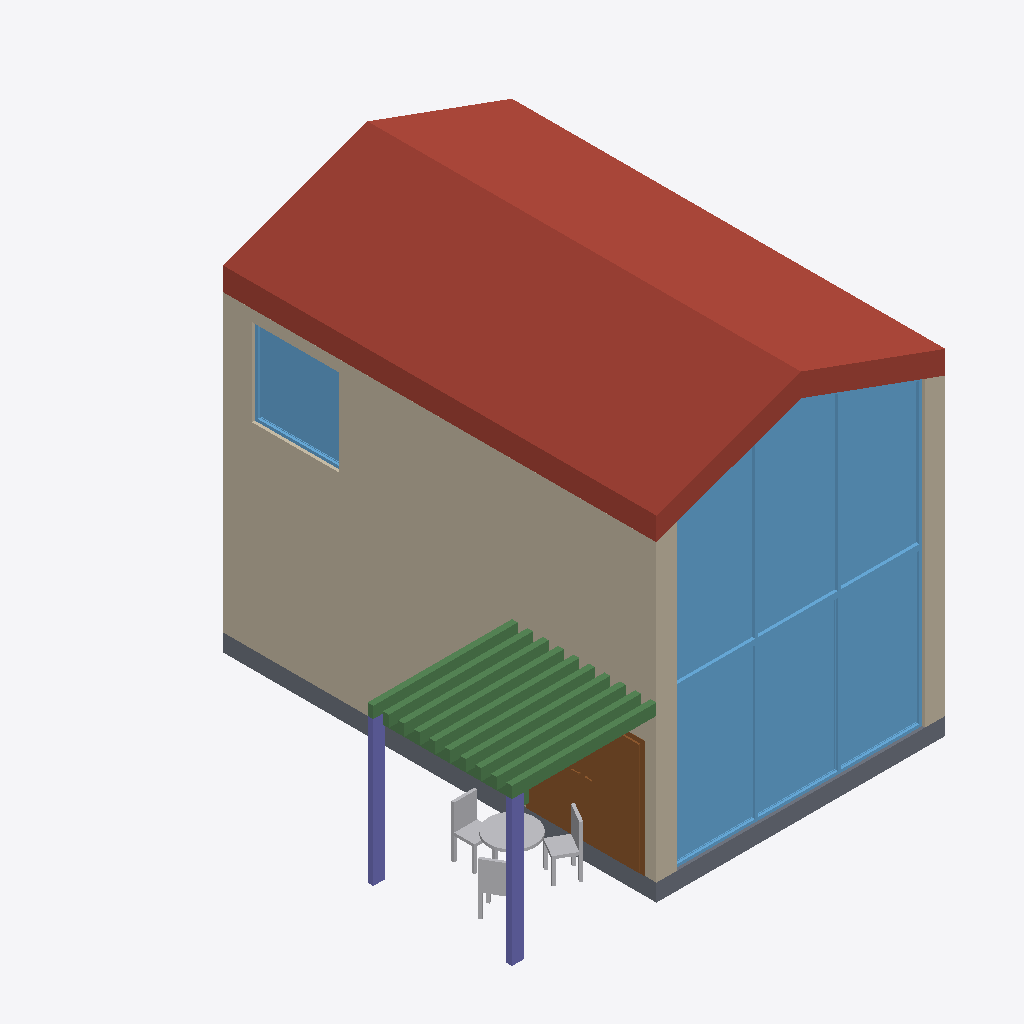
Isometric view of an IFC building model (IFC-SPF (STEP), schema IFC4, length unit metre), seen from the south-west, elements coloured by IFC class: 11 beams (green), 4 walls (beige), 3 windows (light blue), 2 columns (violet), 1 roof (red-brown), 1 slab (grey), 1 door (brown), 1 other element (light grey).
Extent 7.5 m × 7.5 m × 6.7 m (x, y, z). Storeys (3): 00 at 0.00 m; 01 at 2.70 m; 02 at 5.10 m. Elements (55): 14 IfcFurniture, 11 IfcBeam, 10 IfcWall, 6 IfcWindow, 3 IfcColumn, 3 IfcDoor, 3 IfcSanitaryTerminal, 2 IfcSlab, 1 IfcRailing, 1 IfcRoof, 1 IfcStair.

HEADER;
FILE_DESCRIPTION(('ViewDefinition[DesignTransferView]'),'2;1');
FILE_NAME('model.ifc','2024-09-24T18:17:24+02:00',(''),(''),'IfcOpenShell 0.8.0','Bonsai 0.8.0','');
FILE_SCHEMA(('IFC4'));
ENDSEC;
DATA;
#1=IFCPROJECT('1zCcJvc9P5RO6yXUq5or6G',$,'My Project',$,$,$,$,(#14,#26),#9);
#30=IFCSITE('0$r5KjQKvDnh34S$s_ati7',$,'My Site',$,$,#53,$,$,$,$,$,$,$,$);
#36=IFCBUILDING('0F7g77o258swfEvN_f57t2',$,'My Building',$,$,#59,$,$,$,$,$,$);
#42=IFCBUILDINGSTOREY('0kU0A7LCr5POK70W8_dMNW',$,'00',$,$,#65,$,$,$,$);
#66=IFCBUILDINGSTOREY('1zhTrOX5PEquN0WJRgTD$T',$,'01',$,$,#104,$,$,$,$);
#83=IFCBUILDINGSTOREY('2dQnvo3iL3TPWFKMQsvWGF',$,'02',$,$,#109,$,$,$,$);
#718=IFCROOF('2Nzm9Q$dfBXAo2T$HN2KfV',$,'Roof',$,$,#742,#736,$,.GABLE_ROOF.);
#539=IFCWALL('1rFiDJJkb6M9SAs0_Rltnj',$,'Wall',$,$,#904,#550,$,$);
#6551=IFCWINDOW('3cJv4VBxLE7ub5IxKCAoiq',$,'Window',$,$,#8801,#6583,$,$,$,$,$,$);
#227=IFCWALL('3vYbOQInD5fvbmv2_Qg2IZ',$,'Wall',$,$,#238,#233,$,$);
#6294=IFCWINDOW('3B$KdJnvH13xvnpTUdJjPj',$,'Window',$,$,#6527,#6326,$,2.70000004768372,4.30000019073486,$,.TRIPLE_PANEL_VERTICAL.,$);
#651=IFCSLAB('2r7_EZKID1yeHdrgL8k0Sl',$,'Slab',$,$,#712,#666,$,$);
#4852=IFCDOOR('01sTOFzyL3zvQFOw7xXG9h',$,'Door',$,$,#5141,#4884,$,2.0,2.0,$,.DOUBLE_DOOR_SLIDING.,$);
#5914=IFCWINDOW('0GKtCXCC9CG8EGpVF47S5V',$,'Window',$,$,#6031,#5946,$,1.5,1.5,$,$,$);
#6928=IFCFURNITURE('0eF6KvqO1Eowt3umqKPKKr',$,'Furniture',$,$,#8517,#6960,$,$);
#175=IFCWALL('1$D203sJr0r9cCPm58Etfc',$,'Wall',$,$,#365,#183,$,$);
#506=IFCWALL('1i4xc8OkbDxeiC1RU$8dn7',$,'Wall',$,$,#634,#517,$,$);
#1070=IFCCOLUMN('2eLvj6ctjB_fj6j8poCeqh',$,'Column',$,$,#1150,#1082,$,$);
#1281=IFCBEAM('2s_$mnbdHEuek7k5tDdMbf',$,'Beam',$,$,#1937,#1292,$,$);
#1151=IFCCOLUMN('2Fo$NY0wzBaefmlDR4R6jo',$,'Column',$,$,#1188,#1162,$,$);
#2100=IFCBEAM('0pS3ukcb5CBAgEb3hjEr4y',$,'Beam',$,$,#2235,#2115,$,$);
#1965=IFCBEAM('2g9R$rdPj1puLAAIrVk6EC',$,'Beam',$,$,#2210,#1980,$,$);
#1992=IFCBEAM('2394qQKQL7gRTceRjq6bDR',$,'Beam',$,$,#2215,#2007,$,$);
#2046=IFCBEAM('0cZHouvlXAnghtkLIw2plY',$,'Beam',$,$,#2225,#2061,$,$);
#1938=IFCBEAM('0Xlr4gzA9AM8miz$8uwpkA',$,'Beam',$,$,#2205,#1953,$,$);
#2127=IFCBEAM('3LjPK4mBD8zBZk4HaS8C5T',$,'Beam',$,$,#2240,#2142,$,$);
#2019=IFCBEAM('3puptEOnfEwuY8ds$WO_G4',$,'Beam',$,$,#2220,#2034,$,$);
#2073=IFCBEAM('3OQoJ1PyH3Wuz9ZfNvBeV7',$,'Beam',$,$,#2230,#2088,$,$);
#2154=IFCBEAM('1YMUuGlbz11ATBoNVCiR7A',$,'Beam',$,$,#2245,#2169,$,$);
#1193=IFCBEAM('0a9Rc5nrz8NQs6jOg18lZ_',$,'Beam',$,$,#1280,#1205,$,$);
ENDSEC;